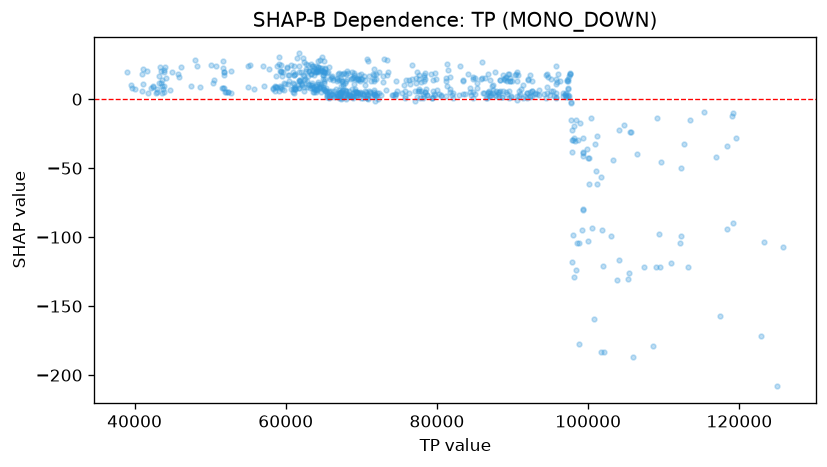

Source data for this figure (header and first rows):
feature_value, shap_value
43483, 20.29
45736, 17.9
42420, 9.331
43885, 9.395
44983, 19.88
43347, 23.35
44219, 15.51
43874, 5.049
44088, 23.56
43950, 21.32
43939, 19.52
44732, 6.42
43025, 5.221
45895, 16.05
48640, 8.479
47429, 9.393
46152, 23.34
42131, 8.338
42393, 9.082
41017, 5.947
41836, 4.611
41684, 20.52
41135, 22.11
40971, 18.31
40114, 7.606
39019, 19.52
39647, 7.78
39575, 10.37
41146, 10.99
43827, 7.675
43630, 4.746
43253, 17.01
43440, 11.83
43264, 11.72
42830, 4.746
43637, 14.15
42982, 7.256
43643, 9.353
47968, 28.57
48298, 24.03
50362, 11.51
50131, 24.53
50751, 23.74
50505, 13.94
51683, 27.61
52692, 4.746
51887, 17.39
51780, 19.51
52311, 5.208
52384, 4.882
52781, 20.42
51731, 22.88
52002, 4.957
51854, 19.95
51865, 7.938
51590, 8.061
51655, 8.062
52041, 4.856
58568, 9.632
59413, 20.27
... 630 more rows
